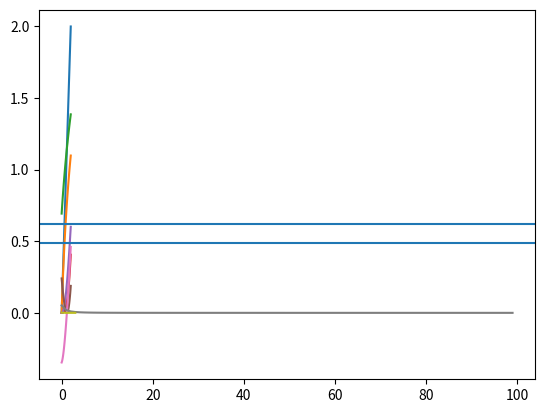

This figure's Python source:
import matplotlib.pyplot as plt
import numpy as np


def calculate_objective1(x):
    return 1/2 * (x - np.log(1 + x))**2


def calculate_objective2(x):
    return 1/2 * (x - np.log(2 + x))**2


def compute_gradient1(x):
    return x + np.log(1+x)/(1+x) - np.log(1+x) - x/(1+x)


def compute_gradient2(x):
    return x + np.log(2+x)/(2+x) - np.log(2+x) - x/(2+x)


def gradient_descent1(x0, step_size, end_condition):
    results = np.array([])
    for i in range(100):
        gradient_x0 = compute_gradient1(x0)
        x1 = x0 - np.multiply(gradient_x0, step_size)
        if np.abs(compute_gradient1(x1)) <= end_condition:
            break
        else:
            x0 = x1
            results = np.append(results, calculate_objective1(x0))
    return x1, results


def gradient_descent2(x0, step_size, end_condition):
    results = np.array([])
    for i in range(100):
        gradient_x0 = compute_gradient2(x0)
        x1 = x0 - np.multiply(gradient_x0, step_size)
        if np.abs(compute_gradient2(x1)) <= end_condition:
            break
        else:
            x0 = x1
            results = np.append(results, calculate_objective2(x0))
    return x1, results


start = 2

ax = plt.gca()
x_axis = np.linspace(0, 2, 100)
y1 = x_axis
y2 = np.log(1 + x_axis)
y3 = np.log(2 + x_axis)
plt.plot(x_axis, y1)
plt.plot(x_axis, y2)
plt.plot(x_axis, y3)
plt.show()

y2 = (x_axis - np.log(1 + x_axis))**2 / 2
plt.plot(x_axis, y2)
dy2 = x_axis + np.log(1+x_axis)/(1+x_axis) - np.log(1+x_axis) - x_axis/(1+x_axis)
plt.plot(x_axis, dy2)
plt.axhline(0.62)
plt.show()

y3 = (x_axis - np.log(2 + x_axis))**2 / 2
plt.plot(x_axis, y3)
dy3 = x_axis + np.log(2+x_axis)/(2+x_axis) - np.log(2+x_axis) - x_axis/(2+x_axis)
plt.plot(x_axis, dy3)
plt.axhline(0.49)
plt.show()

L1 = 1/0.62
descent1 = gradient_descent1(start, L1, 0.000001)
calculations1 = descent1[1]
print("Intersection point for 1: " + f'{descent1[0]:.5f}')
plt.plot(calculations1)

L2 = 1/0.49
descent2 = gradient_descent2(start, L2, 0.000001)
calculations2 = descent2[1]
print("Intersection point for 2: " + f'{descent2[0]:.5f}')
plt.plot(calculations2)

plt.show()
